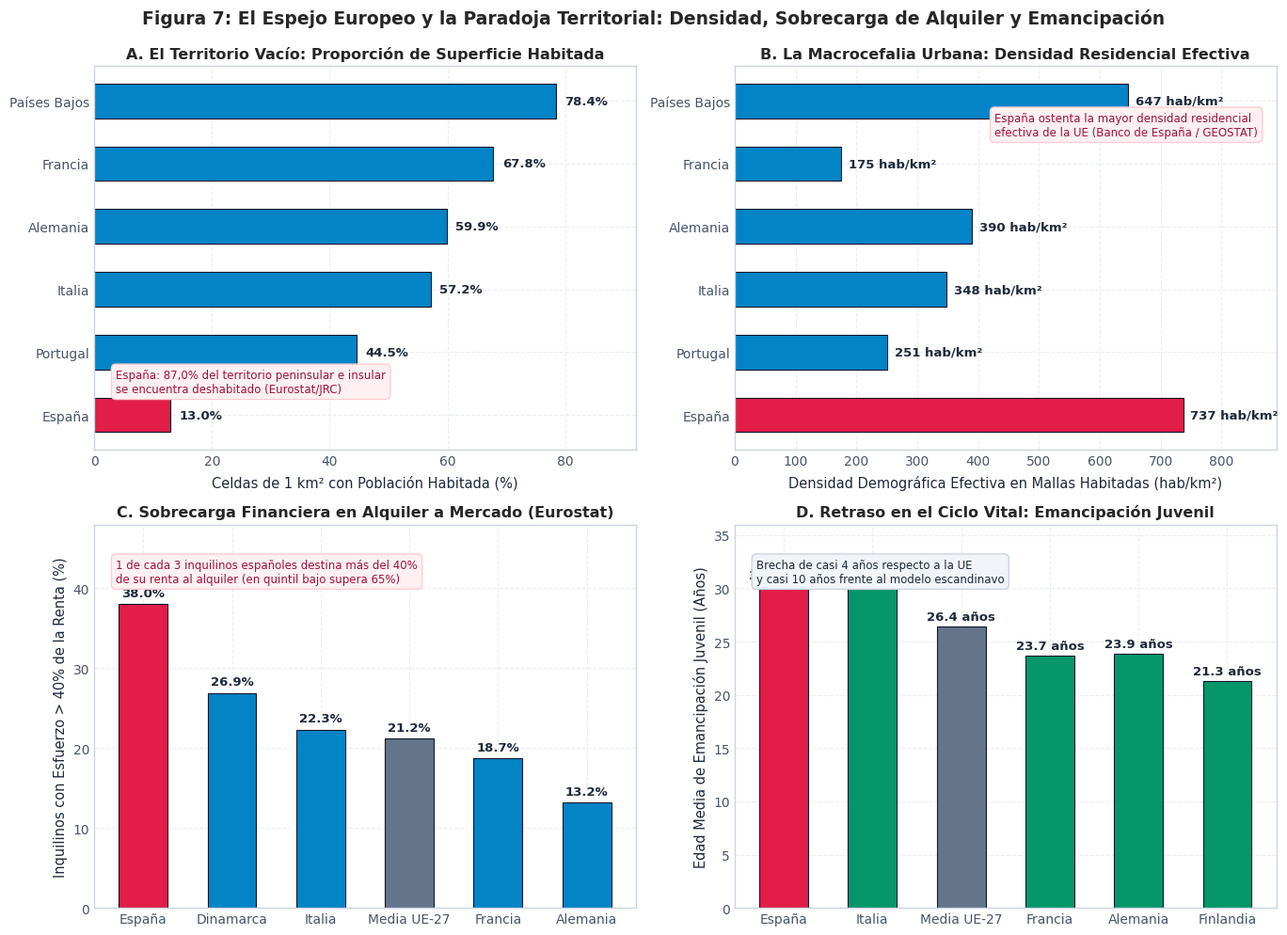

Write the Python code that produced this figure.
"""
European Benchmark & Territorial Paradox Visualization Module
==============================================================
Project: Spanish Urban Zoning Burden Analysis
Agent: Visualization & Reporting Agent

Generates Figure 7: "The Spanish Territorial Paradox and European Benchmark"
Integrating empirical Eurostat GEOSTAT 1km² population grid microdata,
EU-SILC housing cost overburden, and Banco de España structural indicators.
"""

import os
import sys
import matplotlib.pyplot as plt
import matplotlib.ticker as ticker
import numpy as np
import pandas as pd

# Set global publication styling
plt.style.use("seaborn-v0_8-whitegrid")
plt.rcParams.update({
    "font.family": "sans-serif",
    "font.sans-serif": ["Segoe UI", "DejaVu Sans", "Helvetica", "Arial"],
    "axes.edgecolor": "#CBD5E1",
    "axes.linewidth": 1.0,
    "grid.color": "#E2E8F0",
    "grid.linestyle": "--",
    "grid.alpha": 0.7,
    "axes.labelcolor": "#1E293B",
    "axes.labelsize": 10.5,
    "axes.titlesize": 11.5,
    "axes.titleweight": "bold",
    "xtick.color": "#475569",
    "ytick.color": "#475569",
    "figure.titlesize": 14,
    "figure.titleweight": "bold",
    "figure.facecolor": "#FFFFFF",
    "axes.facecolor": "#FFFFFF",
    "savefig.dpi": 300,
    "savefig.bbox": "tight",
})


def plot_figure_7_european_benchmark(output_path: str = "assets/figure_7_european_benchmark_paradox.png"):
    """
    Renders 4-panel European benchmark:
    - Panel A: Inhabited 1km² Cells (Spain 13% vs EU average 60-70%)
    - Panel B: Effective Residential Density in Inhabited Areas (Spain 737 hab/km²)
    - Panel C: Housing Cost Overburden in Market Rent (>40% income spent on housing)
    - Panel D: Youth Emancipation Age (Spain 30.3y vs Nordic 21.4y)
    """
    fig, axes = plt.subplots(2, 2, figsize=(14, 10))
    axes = axes.flatten()

    # -------------------------------------------------------------
    # Panel A: Inhabited 1km² Population Grid Cells (%) - Eurostat GEOSTAT
    # -------------------------------------------------------------
    ax = axes[0]
    countries_a = ["España", "Portugal", "Italia", "Alemania", "Francia", "Países Bajos"]
    cells_pct = [13.0, 44.5, 57.2, 59.9, 67.8, 78.4]
    colors_a = ["#E11D48" if c == "España" else "#0284C7" for c in countries_a]

    bars_a = ax.barh(countries_a, cells_pct, color=colors_a, height=0.55, edgecolor="#0F172A", linewidth=0.8)
    for bar in bars_a:
        width = bar.get_width()
        ax.text(width + 1.5, bar.get_y() + bar.get_height() / 2, f"{width:.1f}%", va="center", fontsize=9.5, weight="bold", color="#1E293B")

    ax.set_xlim(0, 92)
    ax.set_xlabel("Celdas de 1 km² con Población Habitada (%)", fontsize=10.5, labelpad=6)
    ax.set_title("A. El Territorio Vacío: Proporción de Superficie Habitada", fontsize=11.5, weight="bold")
    ax.text(0.04, 0.15, "España: 87,0% del territorio peninsular e insular\nse encuentra deshabitado (Eurostat/JRC)", transform=ax.transAxes,
            fontsize=8.5, weight="medium", color="#9F1239",
            bbox=dict(boxstyle="round,pad=0.4", facecolor="#FFF1F2", edgecolor="#FECDD3"))

    # -------------------------------------------------------------
    # Panel B: Effective Residential Density in Inhabited Zones (hab/km²)
    # -------------------------------------------------------------
    ax = axes[1]
    densities = [737, 251, 348, 390, 175, 647]
    bars_b = ax.barh(countries_a, densities, color=colors_a, height=0.55, edgecolor="#0F172A", linewidth=0.8)
    for bar in bars_b:
        width = bar.get_width()
        ax.text(width + 12, bar.get_y() + bar.get_height() / 2, f"{width:,} hab/km²", va="center", fontsize=9.5, weight="bold", color="#1E293B")

    ax.set_xlim(0, 890)
    ax.set_xlabel("Densidad Demográfica Efectiva en Mallas Habitadas (hab/km²)", fontsize=10.5, labelpad=6)
    ax.set_title("B. La Macrocefalia Urbana: Densidad Residencial Efectiva", fontsize=11.5, weight="bold")
    ax.text(0.48, 0.82, "España ostenta la mayor densidad residencial\nefectiva de la UE (Banco de España / GEOSTAT)", transform=ax.transAxes,
            fontsize=8.5, weight="medium", color="#9F1239",
            bbox=dict(boxstyle="round,pad=0.4", facecolor="#FFF1F2", edgecolor="#FECDD3"))

    # -------------------------------------------------------------
    # Panel C: Housing Cost Overburden in Private Rent (>40% income)
    # -------------------------------------------------------------
    ax = axes[2]
    countries_c = ["España", "Dinamarca", "Italia", "Media UE-27", "Francia", "Alemania"]
    overburden = [38.0, 26.9, 22.3, 21.2, 18.7, 13.2]
    colors_c = ["#E11D48" if c == "España" else "#64748B" if "Media" in c else "#0284C7" for c in countries_c]

    bars_c = ax.bar(countries_c, overburden, color=colors_c, width=0.55, edgecolor="#0F172A", linewidth=0.8)
    for bar in bars_c:
        height = bar.get_height()
        ax.text(bar.get_x() + bar.get_width() / 2, height + 1.0, f"{height:.1f}%", ha="center", fontsize=9.5, weight="bold", color="#1E293B")

    ax.set_ylim(0, 48)
    ax.set_ylabel("Inquilinos con Esfuerzo > 40% de la Renta (%)", fontsize=10.5)
    ax.set_title("C. Sobrecarga Financiera en Alquiler a Mercado (Eurostat)", fontsize=11.5, weight="bold")
    ax.text(0.04, 0.85, "1 de cada 3 inquilinos españoles destina más del 40%\nde su renta al alquiler (en quintil bajo supera 65%)", transform=ax.transAxes,
            fontsize=8.5, color="#9F1239",
            bbox=dict(boxstyle="round,pad=0.4", facecolor="#FFF1F2", edgecolor="#FECDD3"))

    # -------------------------------------------------------------
    # Panel D: Youth Emancipation Age (Eurostat EU-SILC)
    # -------------------------------------------------------------
    ax = axes[3]
    countries_d = ["España", "Italia", "Media UE-27", "Francia", "Alemania", "Finlandia"]
    ages = [30.3, 30.0, 26.4, 23.7, 23.9, 21.3]
    colors_d = ["#E11D48" if c == "España" else "#64748B" if "Media" in c else "#059669" for c in countries_d]

    bars_d = ax.bar(countries_d, ages, color=colors_d, width=0.55, edgecolor="#0F172A", linewidth=0.8)
    for bar in bars_d:
        height = bar.get_height()
        ax.text(bar.get_x() + bar.get_width() / 2, height + 0.6, f"{height:.1f} años", ha="center", fontsize=9.5, weight="bold", color="#1E293B")

    ax.set_ylim(0, 36)
    ax.set_ylabel("Edad Media de Emancipación Juvenil (Años)", fontsize=10.5)
    ax.set_title("D. Retraso en el Ciclo Vital: Emancipación Juvenil", fontsize=11.5, weight="bold")
    ax.text(0.04, 0.85, "Brecha de casi 4 años respecto a la UE\ny casi 10 años frente al modelo escandinavo", transform=ax.transAxes,
            fontsize=8.5, color="#1E293B",
            bbox=dict(boxstyle="round,pad=0.4", facecolor="#F1F5F9", edgecolor="#CBD5E1"))

    fig.suptitle(
        "Figura 7: El Espejo Europeo y la Paradoja Territorial: Densidad, Sobrecarga de Alquiler y Emancipación",
        fontsize=13.5, weight="bold", y=0.99
    )
    plt.tight_layout()
    os.makedirs(os.path.dirname(output_path), exist_ok=True)
    fig.savefig(output_path, dpi=300)
    plt.close(fig)
    print(f"[European Benchmark Visualizer] Figure exported to: {output_path}")


if __name__ == "__main__":
    plot_figure_7_european_benchmark()
